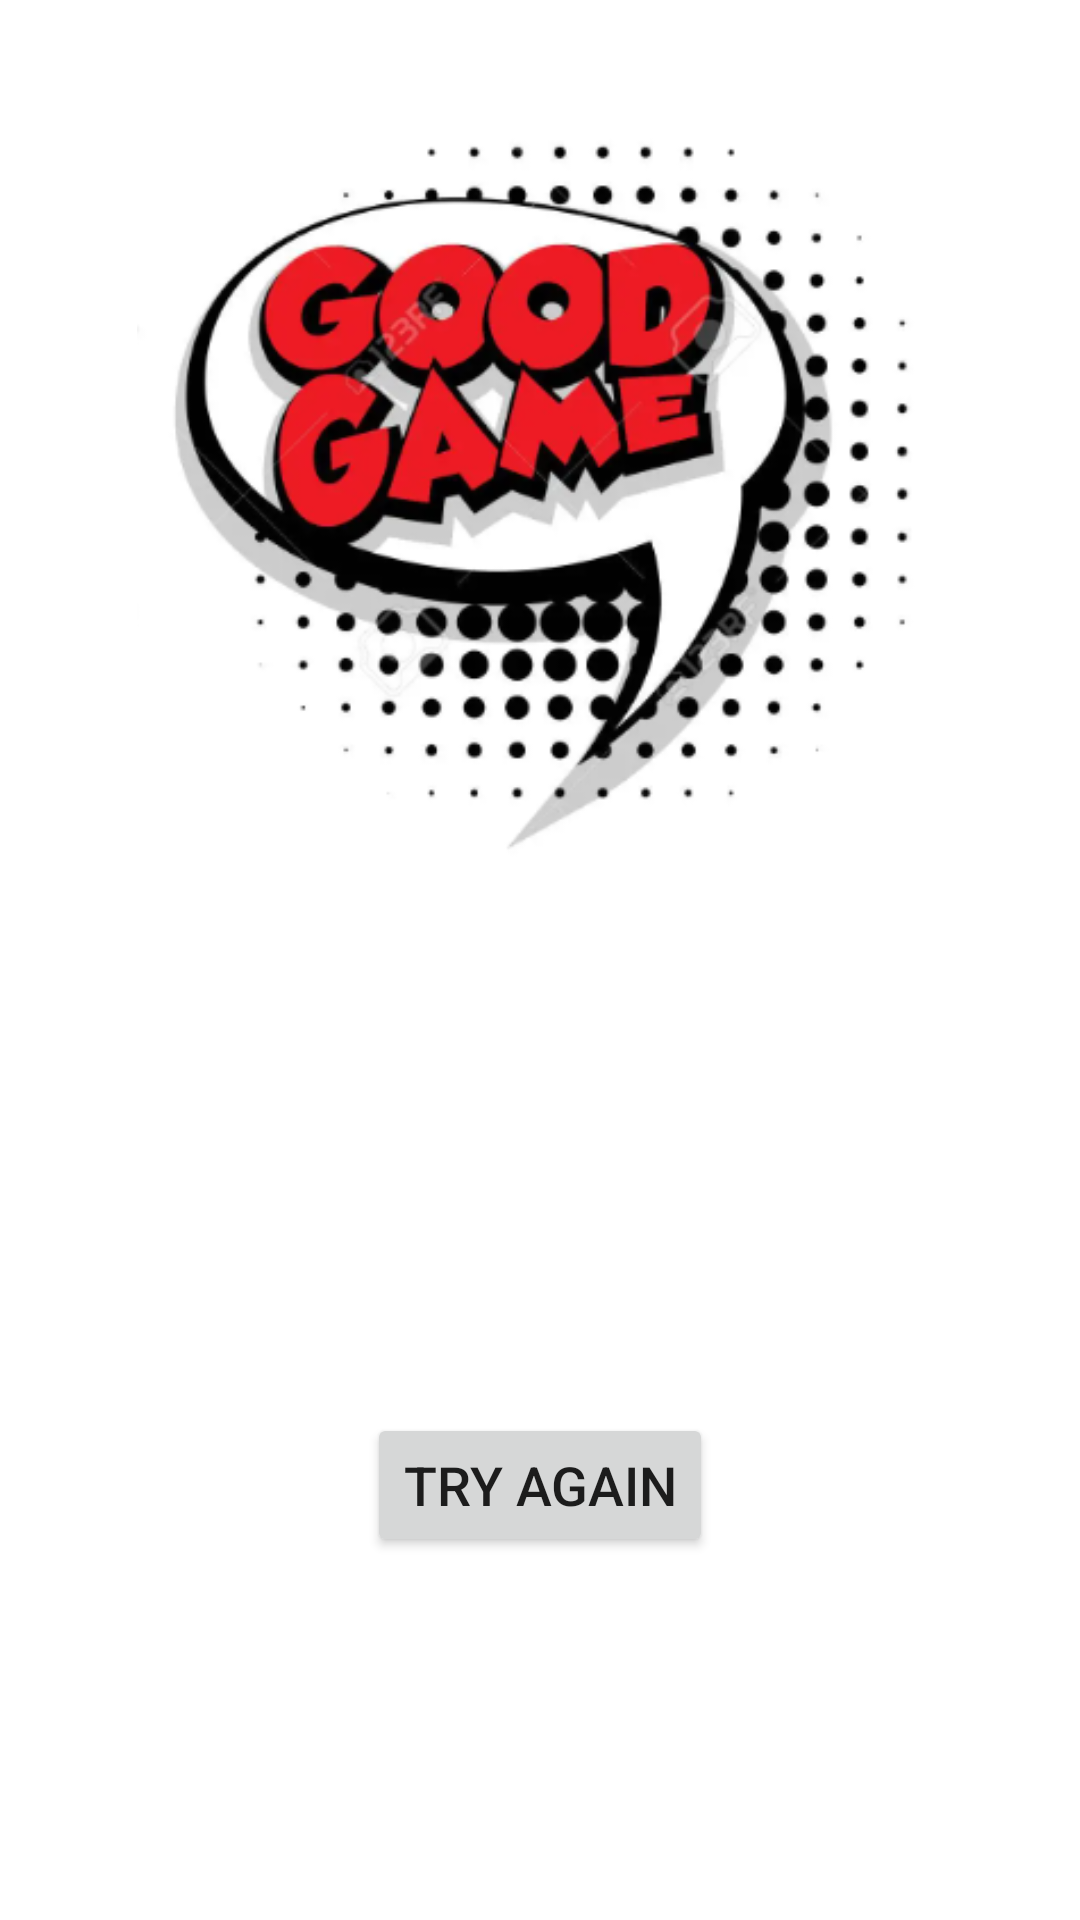

The Android layout XML behind this screen, and the referenced resources:
<!-- AndroidManifest.xml: application theme Theme.QuizApp -->
<!-- res/layout/fragment_quiz_over.xml -->
<?xml version="1.0" encoding="utf-8"?>
<ScrollView
    xmlns:android="http://schemas.android.com/apk/res/android"
    xmlns:app="http://schemas.android.com/apk/res-auto"
    xmlns:tools="http://schemas.android.com/tools"
    android:layout_width="match_parent"
    android:layout_height="match_parent">

<androidx.constraintlayout.widget.ConstraintLayout
    android:layout_width="match_parent"
    android:layout_height="wrap_content">

    <ImageView
        android:id="@+id/imageView3"
        android:layout_width="298dp"
        android:layout_height="246dp"
        android:layout_marginStart="20dp"
        android:layout_marginTop="40dp"
        android:layout_marginEnd="20dp"
        app:layout_constraintEnd_toEndOf="parent"
        app:layout_constraintStart_toStartOf="parent"
        app:layout_constraintTop_toTopOf="parent"
        app:srcCompat="@drawable/good_game_img" />

    <TextView
        android:id="@+id/total_question"
        android:layout_width="wrap_content"
        android:layout_height="wrap_content"
        android:layout_marginTop="20dp"
        android:textSize="24sp"
        app:layout_constraintEnd_toEndOf="parent"
        app:layout_constraintStart_toStartOf="parent"
        app:layout_constraintTop_toBottomOf="@id/imageView3" />

    <TextView
        android:id="@+id/attempted_question"
        android:layout_width="wrap_content"
        android:layout_height="wrap_content"
        android:layout_marginTop="20dp"
        android:textSize="24sp"
        app:layout_constraintEnd_toEndOf="parent"
        app:layout_constraintStart_toStartOf="parent"
        app:layout_constraintTop_toBottomOf="@id/total_question" />

    <TextView
        android:id="@+id/correct_question"
        android:layout_width="wrap_content"
        android:layout_height="wrap_content"
        android:layout_marginTop="20dp"
        android:textSize="24sp"
        app:layout_constraintEnd_toEndOf="parent"
        app:layout_constraintStart_toStartOf="parent"
        app:layout_constraintTop_toBottomOf="@id/attempted_question" />

    <Button
        android:id="@+id/try_again_btn"
        android:layout_width="wrap_content"
        android:layout_height="wrap_content"
        android:layout_marginTop="28dp"
        android:text="@string/try_again_btn"
        android:textSize="18sp"
        app:layout_constraintEnd_toEndOf="parent"
        app:layout_constraintStart_toStartOf="parent"
        app:layout_constraintTop_toBottomOf="@+id/correct_question" />














</androidx.constraintlayout.widget.ConstraintLayout>
</ScrollView>
<!-- resources referenced by this layout -->
<resources>
  <!-- drawable good_game_img: png bitmap (drawable, 89662 bytes) -->
  <string name="try_again_btn">Try Again</string>
  <style name="Theme.QuizApp" parent="Theme.MaterialComponents.DayNight.DarkActionBar">
          
          <item name="colorPrimary">@color/teal_200</item>
          <item name="colorPrimaryVariant">@color/teal_700</item>
          <item name="colorOnPrimary">@color/white</item>
          
          <item name="colorSecondary">@color/teal_200</item>
          <item name="colorSecondaryVariant">@color/teal_700</item>
          <item name="colorOnSecondary">@color/black</item>
          
          <item name="android:statusBarColor">?attr/colorPrimaryVariant</item>
          
      </style>
  <color name="teal_200">#FF2BADAD</color>
  <color name="teal_700">#FF018786</color>
  <color name="white">#FFFFFFFF</color>
  <color name="black">#FF000000</color>
</resources>
